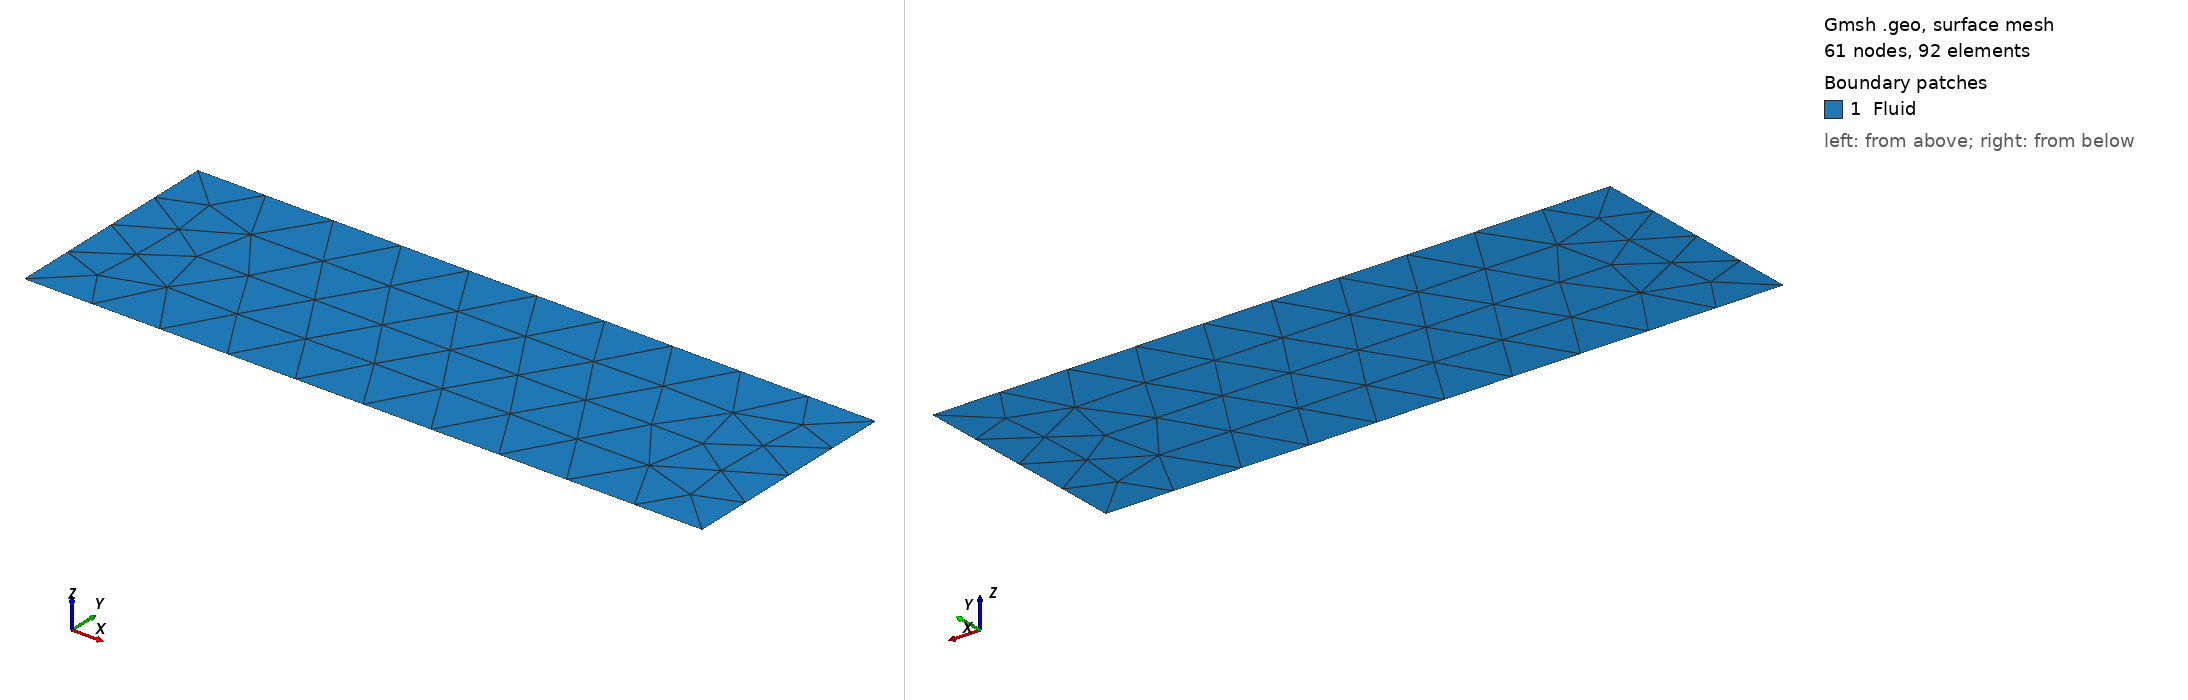

Gmsh geometry script, surface-meshed: 61 nodes, 92 surface elements. Boundary patches (legend numbers): 1 Fluid. Left view from above one corner, right view from below the opposite corner. Legend entries are the model's physical surfaces. The drawing asked Gmsh for element sizes between 1% and 20% of the model's largest extent; the script's own settings can give other sizes.

=== cylinder.geo (drawn) ===
// Gmsh project created on Tue Jan 30 18:59:12 2024
SetFactory("OpenCASCADE");
//+
Rectangle(1) = {0, 0, 0, 30, 10, 0};
//+
//Circle(5) = {2.5, 2.5, 0.0, 0.25, 0, 2*Pi};

//+
//Curve Loop(2) = {3, 4, 1, 2};
//+
//Curve Loop(3) = {5};
//+
//Plane Surface(2) = {2, 3};
//+
Physical Curve("Inflow", 6) = {4};
//+
Physical Curve("Outflow", 7) = {2};
//+
Physical Curve("Symmetry", 8) = {3, 1};
//+
//Physical Curve("Wall", 9) = {5};
//+
Physical Surface("Fluid", 10) = {1};
